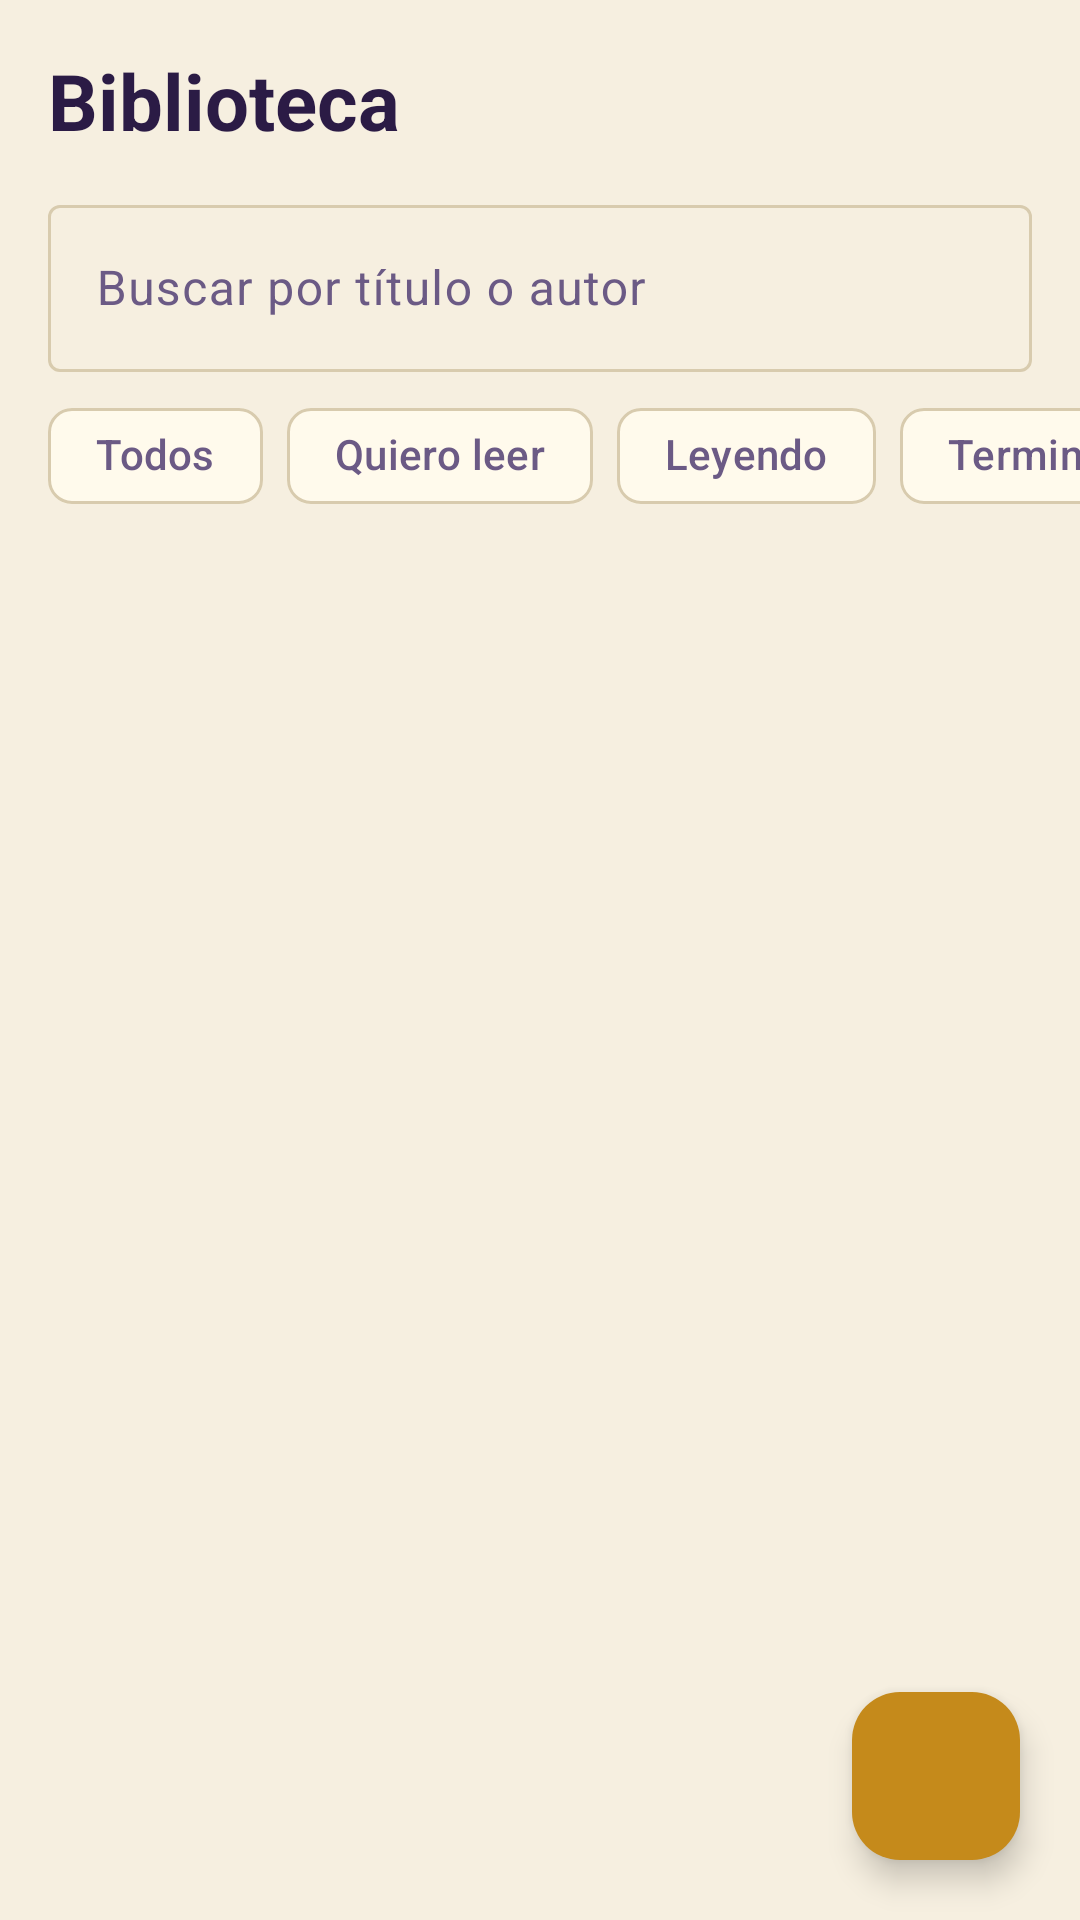

Produce the Android XML layout that renders to this screen, including the resource entries it uses.
<!-- AndroidManifest.xml: application theme Theme.Libri -->
<!-- res/layout/fragment_library.xml -->
<?xml version="1.0" encoding="utf-8"?>
<androidx.constraintlayout.widget.ConstraintLayout xmlns:android="http://schemas.android.com/apk/res/android"
    xmlns:app="http://schemas.android.com/apk/res-auto"
    android:layout_width="match_parent"
    android:layout_height="match_parent">

    <LinearLayout
        android:layout_width="0dp"
        android:layout_height="0dp"
        android:orientation="vertical"
        app:layout_constraintBottom_toBottomOf="parent"
        app:layout_constraintEnd_toEndOf="parent"
        app:layout_constraintStart_toStartOf="parent"
        app:layout_constraintTop_toTopOf="parent"
        app:layout_constraintWidth_max="@dimen/content_max_width">

        <TextView
            android:layout_width="match_parent"
            android:layout_height="wrap_content"
            android:paddingStart="@dimen/screen_padding"
            android:paddingTop="@dimen/screen_padding"
            android:paddingEnd="@dimen/screen_padding"
            android:text="@string/library_title"
            android:textColor="@color/libri_text_primary"
            android:textSize="26sp"
            android:textStyle="bold" />

        <com.google.android.material.textfield.TextInputLayout
            style="@style/Widget.Material3.TextInputLayout.OutlinedBox"
            android:layout_width="match_parent"
            android:layout_height="wrap_content"
            android:layout_marginStart="@dimen/screen_padding"
            android:layout_marginTop="12dp"
            android:layout_marginEnd="@dimen/screen_padding"
            android:hint="@string/library_search_hint"
            app:startIconDrawable="@drawable/ic_search">

            <com.google.android.material.textfield.TextInputEditText
                android:id="@+id/etSearch"
                android:layout_width="match_parent"
                android:layout_height="wrap_content"
                android:imeOptions="actionSearch"
                android:inputType="text"
                android:maxLines="1" />
        </com.google.android.material.textfield.TextInputLayout>

        <HorizontalScrollView
            android:layout_width="match_parent"
            android:layout_height="wrap_content"
            android:scrollbars="none">

            <com.google.android.material.chip.ChipGroup
                android:id="@+id/chipGroup"
                android:layout_width="wrap_content"
                android:layout_height="wrap_content"
                android:paddingStart="@dimen/screen_padding"
                android:paddingTop="4dp"
                android:paddingEnd="@dimen/screen_padding"
                app:selectionRequired="true"
                app:singleLine="true"
                app:singleSelection="true">

                <com.google.android.material.chip.Chip
                    android:id="@+id/chipAll"
                    style="@style/Widget.Material3.Chip.Filter"
                    android:layout_width="wrap_content"
                    android:layout_height="wrap_content"
                    android:text="@string/filter_all" />

                <com.google.android.material.chip.Chip
                    android:id="@+id/chipWant"
                    style="@style/Widget.Material3.Chip.Filter"
                    android:layout_width="wrap_content"
                    android:layout_height="wrap_content"
                    android:text="@string/status_want" />

                <com.google.android.material.chip.Chip
                    android:id="@+id/chipReading"
                    style="@style/Widget.Material3.Chip.Filter"
                    android:layout_width="wrap_content"
                    android:layout_height="wrap_content"
                    android:text="@string/status_reading" />

                <com.google.android.material.chip.Chip
                    android:id="@+id/chipDone"
                    style="@style/Widget.Material3.Chip.Filter"
                    android:layout_width="wrap_content"
                    android:layout_height="wrap_content"
                    android:text="@string/status_done" />
            </com.google.android.material.chip.ChipGroup>
        </HorizontalScrollView>

        <FrameLayout
            android:layout_width="match_parent"
            android:layout_height="0dp"
            android:layout_weight="1">

            <androidx.recyclerview.widget.RecyclerView
                android:id="@+id/rvBooks"
                android:layout_width="match_parent"
                android:layout_height="match_parent"
                android:clipToPadding="false"
                android:paddingStart="10dp"
                android:paddingTop="6dp"
                android:paddingEnd="10dp"
                android:paddingBottom="88dp" />

            <TextView
                android:id="@+id/tvEmpty"
                android:layout_width="match_parent"
                android:layout_height="wrap_content"
                android:layout_gravity="center"
                android:gravity="center"
                android:padding="24dp"
                android:text="@string/library_empty"
                android:textColor="@color/libri_text_secondary"
                android:textSize="14sp"
                android:visibility="gone" />
        </FrameLayout>
    </LinearLayout>

    <com.google.android.material.floatingactionbutton.FloatingActionButton
        android:id="@+id/fabAdd"
        android:layout_width="wrap_content"
        android:layout_height="wrap_content"
        android:layout_margin="20dp"
        android:contentDescription="@string/action_add_book"
        android:src="@drawable/ic_add"
        app:backgroundTint="@color/libri_gold"
        app:layout_constraintBottom_toBottomOf="parent"
        app:layout_constraintEnd_toEndOf="parent"
        app:tint="@color/libri_background" />
</androidx.constraintlayout.widget.ConstraintLayout>
<!-- resources referenced by this layout -->
<resources>
  <color name="libri_background">#F6EFE0</color>
  <color name="libri_gold">#C58A1B</color>
  <color name="libri_text_primary">#2B1B45</color>
  <color name="libri_text_secondary">#6B5A85</color>
  <dimen name="content_max_width">640dp</dimen>
  <dimen name="screen_padding">16dp</dimen>
  <string name="action_add_book">Agregar libro</string>
  <string name="filter_all">Todos</string>
  <string name="library_empty">No hay libros para mostrar. Usa el botón + para agregar uno.</string>
  <string name="library_search_hint">Buscar por título o autor</string>
  <string name="library_title">Biblioteca</string>
  <string name="status_done">Terminado</string>
  <string name="status_reading">Leyendo</string>
  <string name="status_want">Quiero leer</string>
  <style name="Theme.Libri" parent="Base.Theme.Libri" />
  <style name="Base.Theme.Libri" parent="Theme.Material3.DayNight.NoActionBar">
          <item name="colorPrimary">@color/libri_primary</item>
          <item name="colorOnPrimary">@color/libri_on_primary</item>
          <item name="colorPrimaryContainer">@color/libri_primary</item>
          <item name="colorOnPrimaryContainer">@color/libri_on_primary</item>
          <item name="colorSecondary">@color/libri_gold</item>
          <item name="colorOnSecondary">@color/libri_text_primary</item>
          <item name="colorSecondaryContainer">@color/libri_primary</item>
          <item name="colorOnSecondaryContainer">@color/libri_on_primary</item>
          <item name="colorTertiary">@color/libri_mint</item>
          <item name="colorSurface">@color/libri_surface</item>
          <item name="colorOnSurface">@color/libri_text_primary</item>
          <item name="colorSurfaceVariant">@color/libri_surface_variant</item>
          <item name="colorOnSurfaceVariant">@color/libri_text_secondary</item>
          <item name="colorSurfaceContainer">@color/libri_surface</item>
          <item name="colorSurfaceContainerLow">@color/libri_surface</item>
          <item name="colorSurfaceContainerHigh">@color/libri_surface</item>
          <item name="colorSurfaceContainerHighest">@color/libri_surface_variant</item>
          <item name="colorOutline">@color/libri_stroke</item>
          <item name="colorOutlineVariant">@color/libri_stroke</item>
          <item name="android:colorBackground">@color/libri_background</item>
          <item name="colorOnBackground">@color/libri_text_primary</item>
          <item name="android:windowBackground">@color/libri_background</item>
          <item name="android:statusBarColor">@android:color/transparent</item>
          <item name="android:navigationBarColor">@android:color/transparent</item>
          <item name="android:windowLightStatusBar">@bool/libri_light_bars</item>
          <item name="android:windowLightNavigationBar">@bool/libri_light_bars</item>
      </style>
  <color name="libri_primary">#5B3A92</color>
  <color name="libri_on_primary">#FFF8E7</color>
  <color name="libri_mint">#2E9E7C</color>
  <color name="libri_surface">#FFFAEC</color>
  <color name="libri_surface_variant">#EADFC6</color>
  <color name="libri_stroke">#D8CBAE</color>
</resources>
